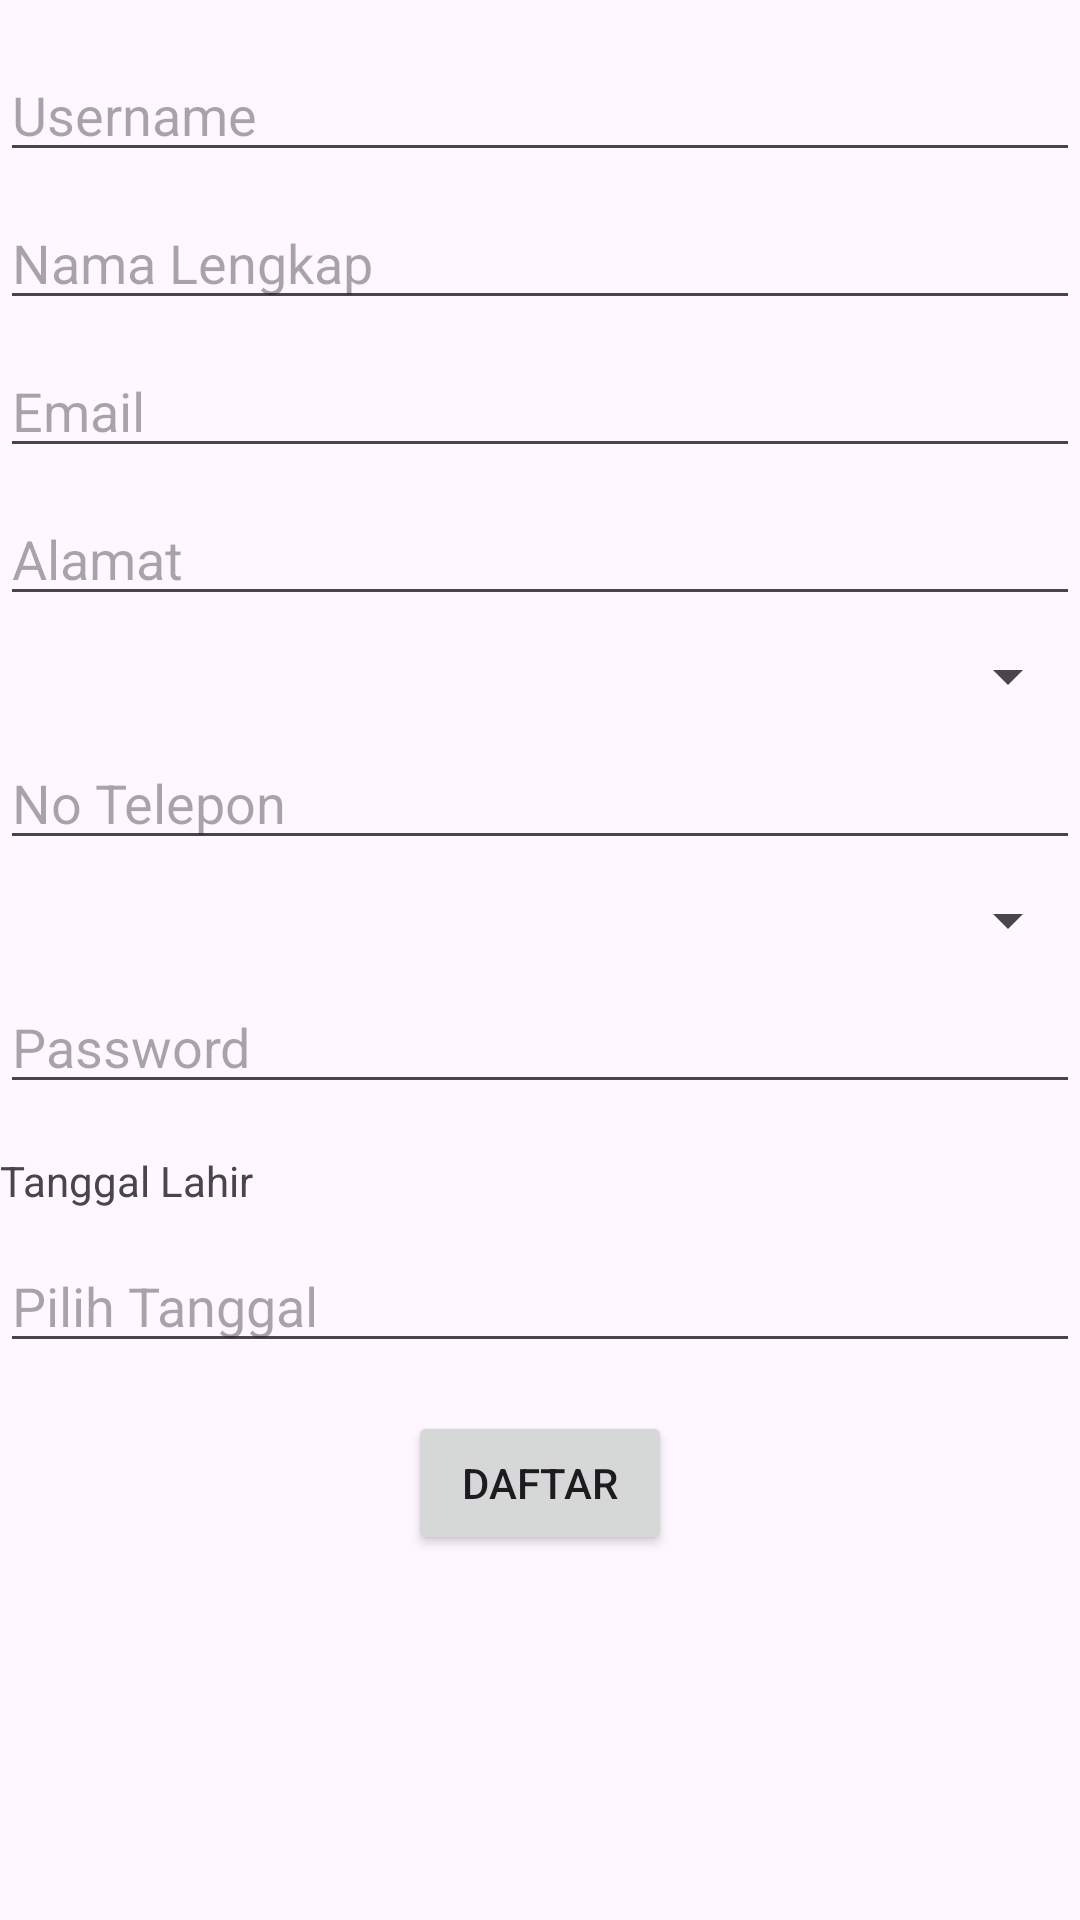

Reconstruct the res/layout file that produces this screen, plus the resources it refers to.
<!-- AndroidManifest.xml: application theme Theme.RetroVolley -->
<!-- res/layout/activity_register.xml -->
<?xml version="1.0" encoding="utf-8"?>
<RelativeLayout
    xmlns:android="http://schemas.android.com/apk/res/android"
    xmlns:app="http://schemas.android.com/apk/res-auto"
    xmlns:tools="http://schemas.android.com/tools"
    android:layout_width="match_parent"
    android:layout_height="match_parent"
    tools:context=".Register">
    <Button
        android:id="@+id/btnRegister"
        android:layout_width="wrap_content"
        android:layout_height="wrap_content"
        android:text="Daftar"
        android:layout_below="@+id/editTextTglLahir"
        android:layout_centerHorizontal="true"
        android:layout_marginTop="16dp" />

    <EditText
        android:id="@+id/etUsername"
        android:layout_width="match_parent"
        android:layout_height="wrap_content"
        android:hint="Username"
        android:layout_marginTop="16dp" />

    <EditText
        android:id="@+id/etFullName"
        android:layout_width="match_parent"
        android:layout_height="wrap_content"
        android:hint="Nama Lengkap"
        android:layout_below="@+id/etUsername"
        android:layout_marginTop="8dp" />

    <EditText
        android:id="@+id/etEmail"
        android:layout_width="match_parent"
        android:layout_height="wrap_content"
        android:hint="Email"
        android:layout_below="@+id/etFullName"
        android:layout_marginTop="8dp" />

    <EditText
        android:id="@+id/etAddress"
        android:layout_width="match_parent"
        android:layout_height="wrap_content"
        android:hint="Alamat"
        android:layout_below="@+id/etEmail"
        android:layout_marginTop="8dp" />

    <Spinner
        android:id="@+id/spinnerGender"
        android:layout_width="match_parent"
        android:layout_height="wrap_content"
        android:layout_below="@+id/etAddress"
        android:layout_marginTop="8dp" />

    <EditText
        android:id="@+id/etPhoneNumber"
        android:layout_width="match_parent"
        android:layout_height="wrap_content"
        android:hint="No Telepon"
        android:layout_below="@+id/spinnerGender"
        android:layout_marginTop="8dp" />

    <Spinner
        android:id="@+id/spinnerReligion"
        android:layout_width="match_parent"
        android:layout_height="wrap_content"
        android:layout_below="@+id/etPhoneNumber"
        android:layout_marginTop="8dp" />

    <EditText
        android:id="@+id/etPassword"
        android:layout_width="match_parent"
        android:layout_height="wrap_content"
        android:hint="Password"
        android:inputType="textPassword"
        android:layout_below="@+id/spinnerReligion"
        android:layout_marginTop="8dp" />

    <TextView
        android:id="@+id/tgl"
        android:layout_width="wrap_content"
        android:layout_height="wrap_content"
        android:text="Tanggal Lahir"
        android:layout_below="@+id/etPassword"
        android:layout_marginTop="16dp" />

    
    <EditText
        android:id="@+id/editTextTglLahir"
        android:layout_width="match_parent"
        android:layout_height="wrap_content"
        android:hint="Pilih Tanggal"
        android:focusable="false"
        android:clickable="true"
        android:layout_below="@+id/tgl"
        android:layout_marginTop="10dp" />

</RelativeLayout>
<!-- resources referenced by this layout -->
<resources>
  <style name="Theme.RetroVolley" parent="Base.Theme.RetroVolley" />
  <style name="Base.Theme.RetroVolley" parent="Theme.Material3.DayNight.NoActionBar">
          
          
      </style>
</resources>
